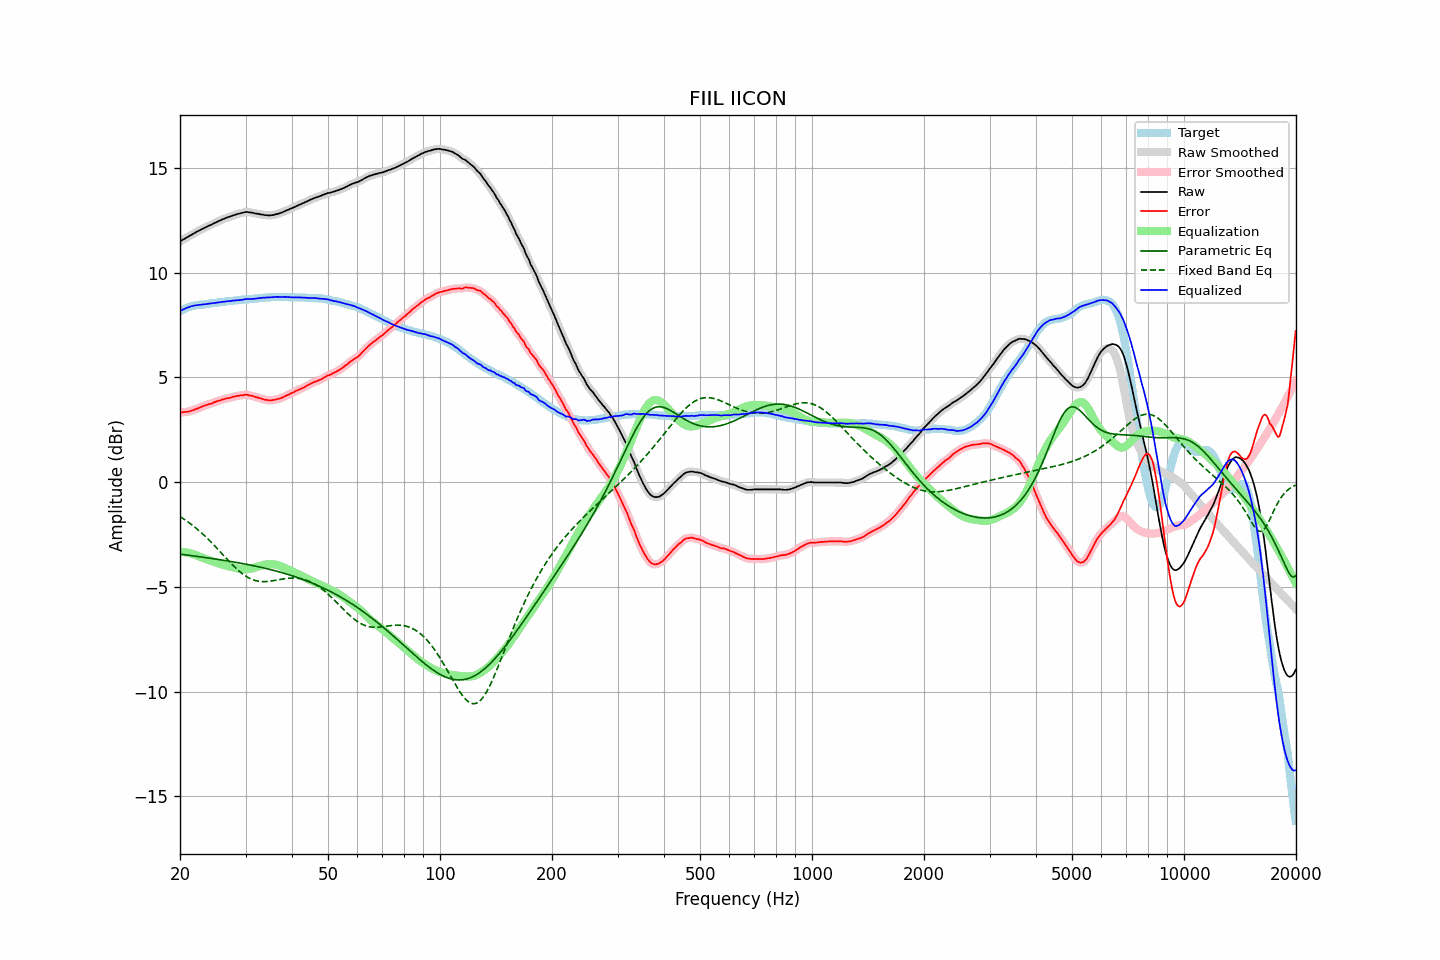

The table this chart was drawn from, first rows:
frequency, raw, error, smoothed, error_smoothed, equalization, parametric_eq, fixed_band_eq, equalized_raw, equalized_smoothed, target
20.00, 11.49, 3.33, 11.49, 3.33, -3.32, -3.44, -1.65, 8.17, 8.17, 8.16
20.20, 11.53, 3.33, 11.53, 3.33, -3.33, -3.45, -1.69, 8.20, 8.21, 8.20
20.40, 11.58, 3.34, 11.58, 3.34, -3.34, -3.46, -1.74, 8.25, 8.24, 8.24
20.61, 11.62, 3.35, 11.62, 3.34, -3.35, -3.47, -1.80, 8.28, 8.28, 8.27
20.81, 11.67, 3.36, 11.67, 3.35, -3.36, -3.48, -1.85, 8.31, 8.31, 8.31
21.02, 11.71, 3.36, 11.71, 3.37, -3.37, -3.49, -1.90, 8.34, 8.34, 8.35
21.23, 11.76, 3.39, 11.76, 3.38, -3.39, -3.50, -1.96, 8.37, 8.37, 8.37
21.44, 11.80, 3.41, 11.80, 3.41, -3.41, -3.51, -2.02, 8.39, 8.39, 8.39
21.66, 11.84, 3.43, 11.85, 3.43, -3.43, -3.52, -2.08, 8.41, 8.41, 8.41
21.87, 11.89, 3.47, 11.89, 3.46, -3.46, -3.53, -2.14, 8.43, 8.43, 8.42
22.09, 11.93, 3.49, 11.93, 3.49, -3.49, -3.54, -2.20, 8.44, 8.44, 8.44
22.31, 11.97, 3.52, 11.97, 3.52, -3.52, -3.55, -2.26, 8.45, 8.45, 8.45
22.54, 12.01, 3.55, 12.01, 3.55, -3.55, -3.56, -2.33, 8.46, 8.46, 8.46
22.76, 12.05, 3.58, 12.05, 3.58, -3.58, -3.57, -2.40, 8.47, 8.47, 8.47
22.99, 12.09, 3.62, 12.09, 3.61, -3.61, -3.58, -2.47, 8.48, 8.48, 8.47
23.22, 12.13, 3.65, 12.13, 3.64, -3.64, -3.59, -2.54, 8.49, 8.49, 8.48
23.45, 12.16, 3.67, 12.17, 3.67, -3.67, -3.60, -2.61, 8.49, 8.50, 8.49
23.69, 12.20, 3.70, 12.20, 3.70, -3.69, -3.61, -2.68, 8.51, 8.51, 8.50
23.92, 12.24, 3.73, 12.24, 3.72, -3.72, -3.63, -2.76, 8.52, 8.52, 8.51
24.16, 12.27, 3.74, 12.28, 3.74, -3.75, -3.64, -2.84, 8.52, 8.53, 8.53
24.40, 12.31, 3.76, 12.31, 3.77, -3.77, -3.65, -2.92, 8.54, 8.54, 8.55
24.65, 12.35, 3.81, 12.35, 3.80, -3.80, -3.66, -3.00, 8.55, 8.55, 8.54
24.89, 12.38, 3.83, 12.39, 3.83, -3.83, -3.67, -3.08, 8.55, 8.56, 8.55
25.14, 12.42, 3.86, 12.42, 3.86, -3.86, -3.68, -3.16, 8.57, 8.57, 8.56
25.39, 12.46, 3.89, 12.46, 3.88, -3.88, -3.69, -3.24, 8.58, 8.58, 8.57
25.65, 12.49, 3.90, 12.50, 3.91, -3.91, -3.71, -3.32, 8.58, 8.59, 8.59
25.91, 12.53, 3.94, 12.53, 3.93, -3.93, -3.72, -3.41, 8.60, 8.60, 8.59
26.16, 12.56, 3.96, 12.56, 3.96, -3.95, -3.73, -3.49, 8.61, 8.61, 8.60
26.43, 12.59, 3.98, 12.59, 3.98, -3.97, -3.74, -3.57, 8.62, 8.62, 8.61
26.69, 12.62, 4.00, 12.62, 3.99, -3.99, -3.75, -3.65, 8.63, 8.63, 8.62
26.96, 12.65, 4.01, 12.65, 4.01, -4.01, -3.77, -3.74, 8.64, 8.64, 8.64
27.23, 12.67, 4.02, 12.68, 4.03, -4.03, -3.78, -3.82, 8.64, 8.64, 8.65
27.50, 12.70, 4.05, 12.70, 4.05, -4.05, -3.79, -3.90, 8.65, 8.65, 8.65
27.77, 12.73, 4.08, 12.73, 4.07, -4.07, -3.81, -3.97, 8.66, 8.66, 8.65
28.05, 12.75, 4.08, 12.76, 4.09, -4.08, -3.82, -4.05, 8.67, 8.67, 8.67
28.33, 12.78, 4.11, 12.78, 4.10, -4.10, -3.83, -4.12, 8.68, 8.68, 8.67
28.62, 12.80, 4.12, 12.80, 4.12, -4.12, -3.85, -4.19, 8.68, 8.68, 8.68
28.90, 12.82, 4.13, 12.82, 4.13, -4.13, -3.86, -4.26, 8.69, 8.69, 8.69
29.19, 12.84, 4.15, 12.84, 4.14, -4.15, -3.87, -4.32, 8.70, 8.70, 8.69
29.48, 12.86, 4.14, 12.86, 4.15, -4.15, -3.89, -4.38, 8.71, 8.71, 8.72
29.78, 12.88, 4.17, 12.88, 4.17, -4.16, -3.90, -4.44, 8.72, 8.72, 8.71
30.08, 12.90, 4.18, 12.89, 4.17, -4.16, -3.92, -4.49, 8.74, 8.73, 8.72
30.38, 12.89, 4.17, 12.89, 4.16, -4.15, -3.93, -4.54, 8.74, 8.74, 8.72
30.68, 12.88, 4.14, 12.89, 4.15, -4.14, -3.95, -4.58, 8.74, 8.74, 8.74
30.99, 12.87, 4.13, 12.87, 4.13, -4.13, -3.96, -4.62, 8.74, 8.74, 8.74
31.30, 12.86, 4.12, 12.86, 4.11, -4.11, -3.98, -4.65, 8.75, 8.75, 8.74
31.61, 12.84, 4.09, 12.84, 4.09, -4.09, -3.99, -4.68, 8.75, 8.75, 8.75
31.93, 12.82, 4.06, 12.83, 4.07, -4.07, -4.01, -4.70, 8.75, 8.76, 8.76
32.24, 12.81, 4.05, 12.81, 4.04, -4.04, -4.03, -4.72, 8.77, 8.77, 8.76
32.57, 12.80, 4.02, 12.80, 4.02, -4.02, -4.04, -4.73, 8.78, 8.78, 8.78
32.89, 12.78, 4.00, 12.79, 4.00, -4.00, -4.06, -4.74, 8.79, 8.79, 8.78
33.22, 12.77, 3.98, 12.77, 3.97, -3.97, -4.08, -4.75, 8.80, 8.80, 8.79
33.55, 12.76, 3.96, 12.76, 3.96, -3.95, -4.09, -4.75, 8.81, 8.80, 8.80
33.89, 12.74, 3.93, 12.75, 3.94, -3.94, -4.11, -4.75, 8.81, 8.81, 8.81
34.23, 12.74, 3.93, 12.74, 3.92, -3.92, -4.13, -4.74, 8.82, 8.81, 8.81
34.57, 12.73, 3.91, 12.73, 3.91, -3.92, -4.15, -4.74, 8.82, 8.82, 8.82
34.92, 12.73, 3.91, 12.73, 3.91, -3.91, -4.17, -4.73, 8.82, 8.82, 8.82
35.27, 12.74, 3.91, 12.74, 3.91, -3.91, -4.19, -4.72, 8.83, 8.83, 8.83
35.62, 12.75, 3.92, 12.75, 3.92, -3.92, -4.21, -4.70, 8.83, 8.83, 8.83
35.97, 12.77, 3.94, 12.77, 3.93, -3.93, -4.23, -4.69, 8.84, 8.84, 8.83
... 635 more rows
